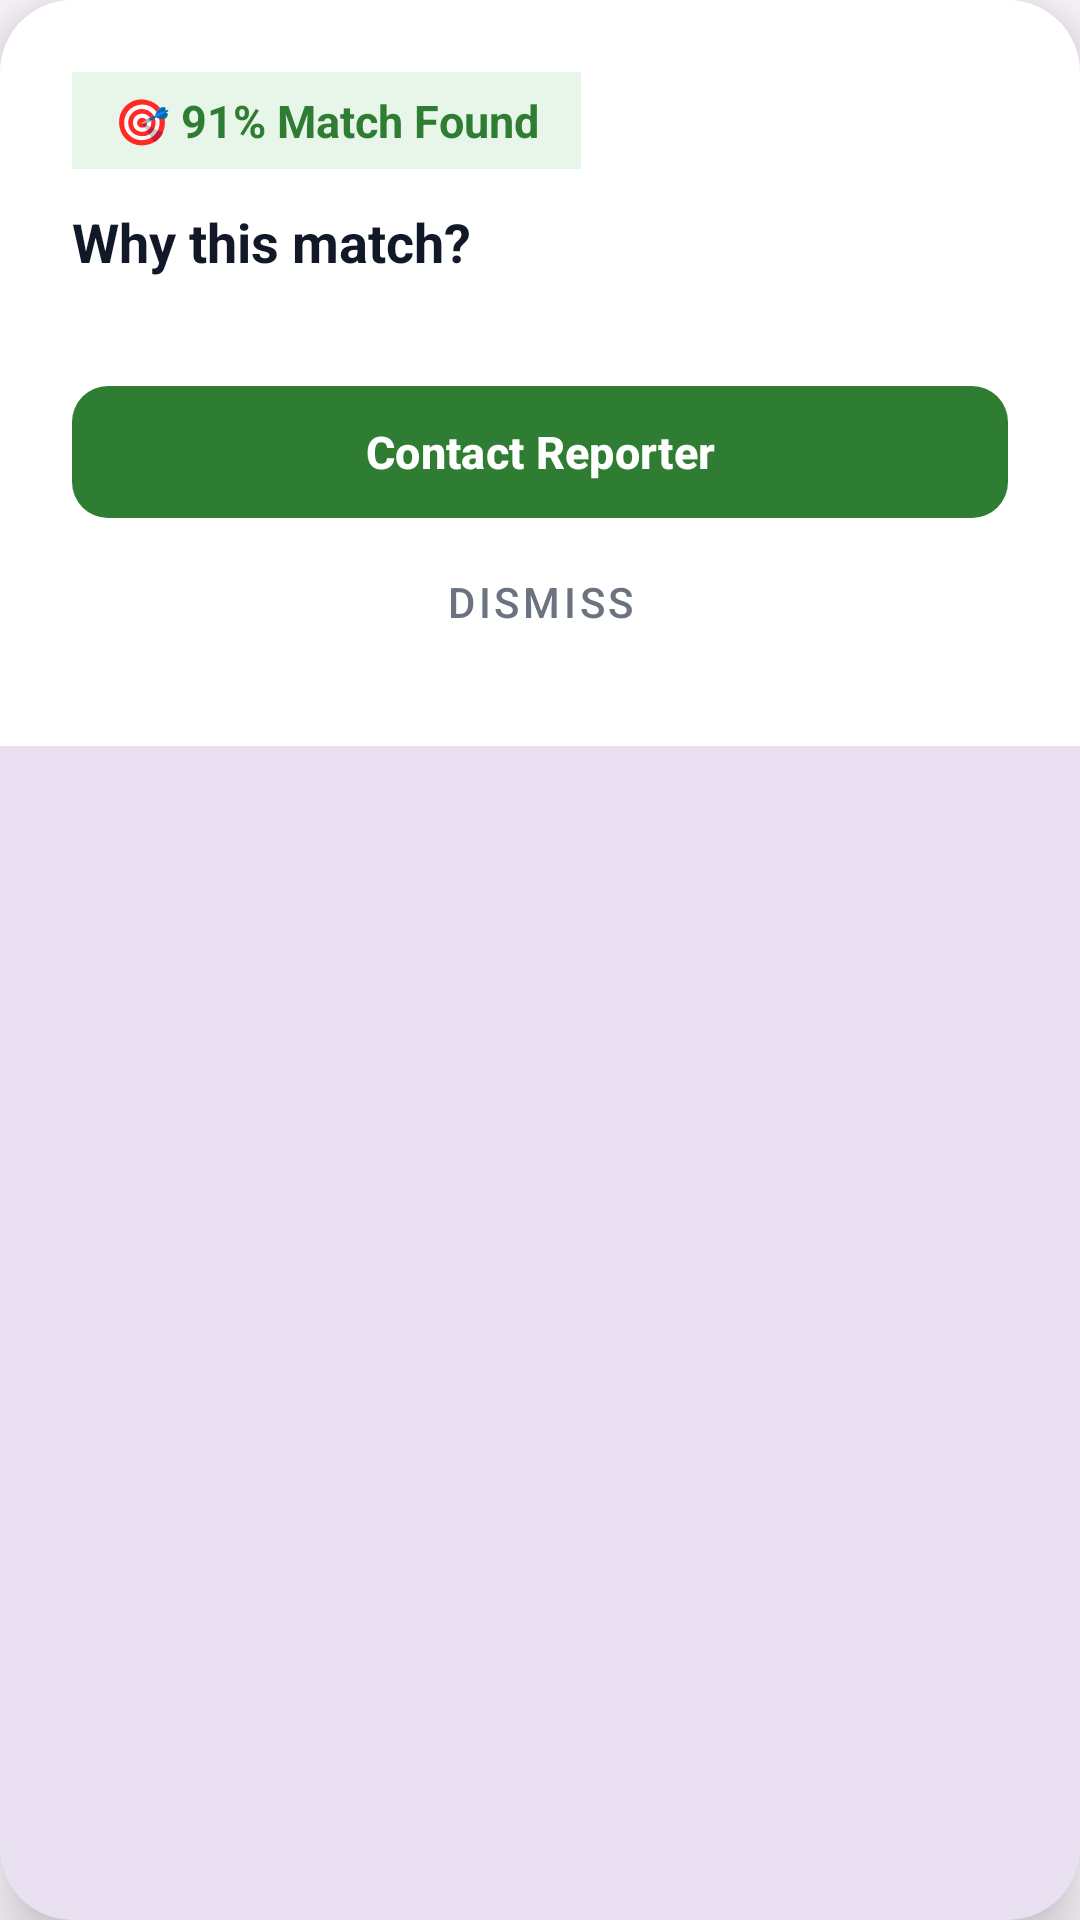

Layout XML and referenced resources for this Android screen:
<!-- AndroidManifest.xml: application theme Theme.SmartCampusLostFound -->
<!-- res/layout/dialog_match_details.xml -->
<?xml version="1.0" encoding="utf-8"?>
<com.google.android.material.card.MaterialCardView xmlns:android="http://schemas.android.com/apk/res/android"
    xmlns:app="http://schemas.android.com/apk/res-auto"
    android:layout_width="match_parent"
    android:layout_height="wrap_content"
    android:layout_margin="20dp"
    app:cardCornerRadius="24dp"
    app:cardElevation="12dp"
    app:strokeWidth="0dp">

    <LinearLayout
        android:layout_width="match_parent"
        android:layout_height="wrap_content"
        android:orientation="vertical"
        android:padding="24dp"
        android:background="#FFFFFF">

        
        <LinearLayout
            android:layout_width="wrap_content"
            android:layout_height="wrap_content"
            android:orientation="horizontal"
            android:gravity="center_vertical"
            android:background="#E8F5E9"
            android:paddingHorizontal="14dp"
            android:paddingVertical="6dp"
            android:layout_marginBottom="12dp">

            <TextView
                android:id="@+id/txtMatchTitle"
                android:layout_width="wrap_content"
                android:layout_height="wrap_content"
                android:text="🎯 91% Match Found"
                android:textColor="#2E7D32"
                android:textSize="15sp"
                android:textStyle="bold" />
        </LinearLayout>

        <TextView
            android:layout_width="wrap_content"
            android:layout_height="wrap_content"
            android:text="Why this match?"
            android:textColor="#111827"
            android:textSize="18sp"
            android:textStyle="bold"
            android:layout_marginBottom="12dp" />

        
        <androidx.recyclerview.widget.RecyclerView
            android:id="@+id/rvMatchReasons"
            android:layout_width="match_parent"
            android:layout_height="wrap_content"
            android:layout_marginBottom="20dp" />

        
        <com.google.android.material.button.MaterialButton
            android:id="@+id/btnContactOwner"
            android:layout_width="match_parent"
            android:layout_height="52dp"
            android:text="Contact Reporter"
            android:textSize="15sp"
            android:textStyle="bold"
            app:cornerRadius="12dp"
            app:backgroundTint="#2E7D32" />

        <com.google.android.material.button.MaterialButton
            android:id="@+id/btnCloseDialog"
            style="@style/Widget.MaterialComponents.Button.TextButton"
            android:layout_width="match_parent"
            android:layout_height="48dp"
            android:text="Dismiss"
            android:textColor="#6B7280"
            android:textSize="14sp" />

    </LinearLayout>
</com.google.android.material.card.MaterialCardView>
<!-- resources referenced by this layout -->
<resources>
  <style name="Theme.SmartCampusLostFound" parent="Base.Theme.SmartCampusLostFound" />
  <style name="Base.Theme.SmartCampusLostFound" parent="Theme.Material3.DayNight.NoActionBar">
          
          
      </style>
</resources>
